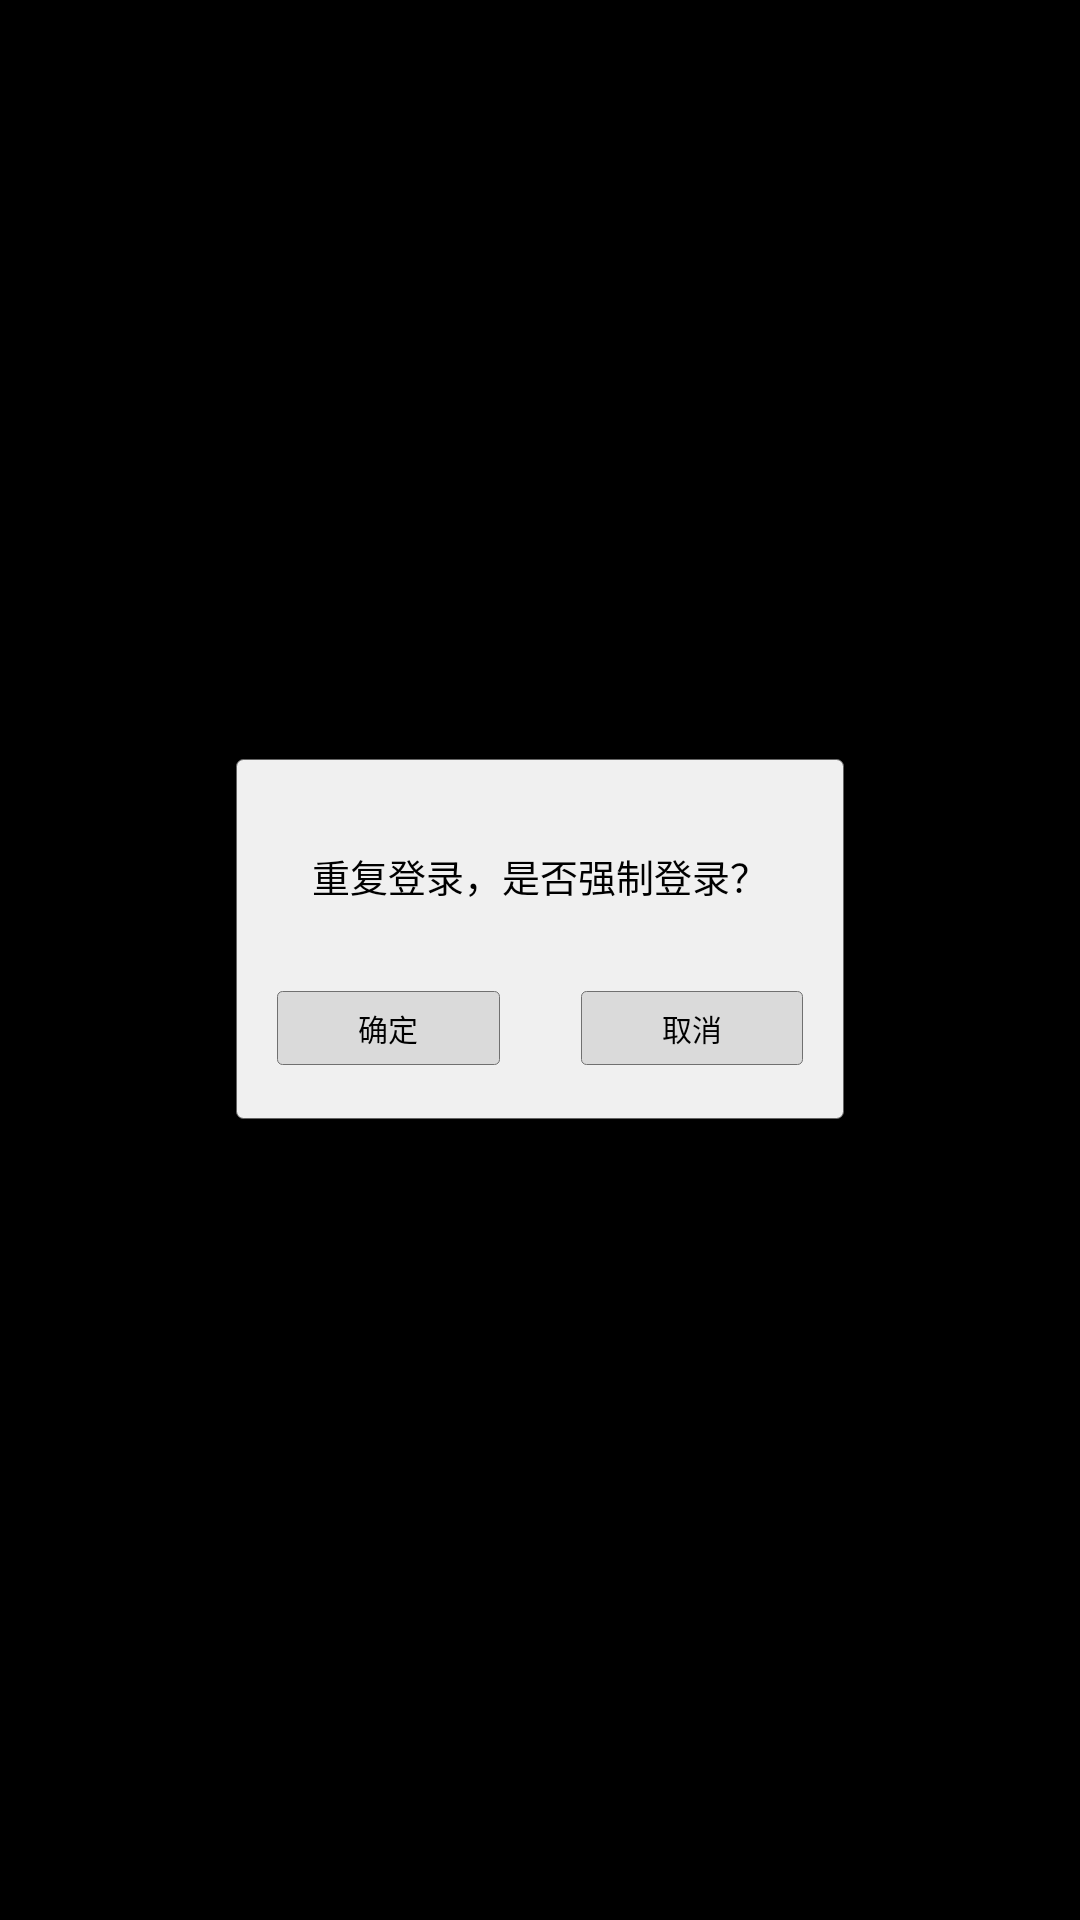

Reconstruct the res/layout file that produces this screen, plus the resources it refers to.
<!-- AndroidManifest.xml: application theme android:Theme.NoTitleBar.Fullscreen -->
<!-- res/layout/dialog_forced_login.xml -->
<?xml version="1.0" encoding="utf-8"?>

<RelativeLayout xmlns:android="http://schemas.android.com/apk/res/android"
                android:layout_width="match_parent"
                android:layout_height="wrap_content"
                android:visibility="visible">

    <LinearLayout
        android:layout_width="wrap_content"
        android:layout_height="wrap_content"
        android:layout_centerInParent="true"
        android:orientation="vertical">

        <LinearLayout
            android:layout_width="@dimen/dp_450"
            android:layout_height="wrap_content"
            android:background="@drawable/frame_dialog"
            android:orientation="vertical">

            <TextView
                android:layout_width="match_parent"
                android:layout_height="wrap_content"
                android:layout_marginBottom="@dimen/dp_40"
                android:layout_marginTop="@dimen/dp_65"
                android:gravity="center"
                android:text="重复登录，是否强制登录？"
                android:textColor="@color/black_color"
                android:textSize="@dimen/sp_28"/>

            <LinearLayout
                android:layout_width="match_parent"
                android:layout_height="@dimen/dp_55"
                android:layout_marginBottom="@dimen/dp_40"
                android:layout_marginLeft="@dimen/dp_30"
                android:layout_marginRight="@dimen/dp_30"
                android:layout_marginTop="@dimen/dp_25"
                android:orientation="horizontal">

                <TextView
                    android:id="@+id/btn_confirm_pwd"
                    android:layout_width="match_parent"
                    android:layout_height="match_parent"
                    android:layout_weight="1"
                    android:background="@drawable/frame_dialog_btn"
                    android:focusable="true"
                    android:focusableInTouchMode="true"
                    android:gravity="center"
                    android:nextFocusRight="@+id/btn_cancel_pwd"
                    android:nextFocusUp="@+id/et_password"
                    android:text="@string/confirm_text"
                    android:textColor="@color/black_color"
                    android:textSize="@dimen/sp_22"/>

                <View
                    android:layout_width="@dimen/dp_60"
                    android:layout_height="wrap_content"/>

                <TextView
                    android:id="@+id/btn_cancel_pwd"
                    android:layout_width="match_parent"
                    android:layout_height="match_parent"
                    android:layout_weight="1"
                    android:background="@drawable/frame_dialog_btn"
                    android:focusable="true"
                    android:focusableInTouchMode="true"
                    android:gravity="center"
                    android:nextFocusLeft="@+id/btn_confirm_pwd"
                    android:text="@string/cancel_text"
                    android:textColor="@color/black_color"
                    android:textSize="@dimen/sp_22"/>

            </LinearLayout>

        </LinearLayout>

        <TextView
            android:id="@+id/tv_space_pwd"
            android:layout_width="match_parent"
            android:layout_height="@dimen/dp_30"
            android:visibility="visible"/>
    </LinearLayout>

</RelativeLayout>
<!-- resources referenced by this layout -->
<resources>
  <color name="black_color">#000000</color>
  <dimen name="dp_25">25dp</dimen>
  <dimen name="dp_30">30dp</dimen>
  <dimen name="dp_40">40dp</dimen>
  <dimen name="dp_450">450dp</dimen>
  <dimen name="dp_55">55dp</dimen>
  <dimen name="dp_60">60dp</dimen>
  <dimen name="dp_65">65dp</dimen>
  <dimen name="sp_22">22sp</dimen>
  <dimen name="sp_28">28sp</dimen>
  <!-- drawable frame_dialog (drawable) -->
  <?xml version="1.0" encoding="utf-8"?>
  
  <shape xmlns:android="http://schemas.android.com/apk/res/android">
  
      <solid android:color="@color/dialog_base_color"/>
      <corners android:radius="@dimen/dp_5"/>
      <stroke
          android:width="@dimen/dp_1"
          android:color="@color/frame_dialog_color"/>
  
  </shape>
  <!-- drawable frame_dialog_btn (drawable) -->
  <?xml version="1.0" encoding="utf-8"?>
  
  <selector xmlns:android="http://schemas.android.com/apk/res/android">
  
      <item android:state_pressed="true">
          <shape>
              <corners android:radius="@dimen/dp_4"/>
              <solid android:color="@color/bg_dialog_btn_color"/>
              <stroke android:width="@dimen/dp_2" android:color="@color/blue_color"/>
          </shape>
      </item>
  
      <item android:state_focused="true">
          <shape>
              <corners android:radius="@dimen/dp_4"/>
              <solid android:color="@color/bg_dialog_btn_color"/>
              <stroke android:width="@dimen/dp_2" android:color="@color/blue_color"/>
          </shape>
      </item>
  
      <item android:state_selected="true">
          <shape>
              <corners android:radius="@dimen/dp_4"/>
              <solid android:color="@color/bg_dialog_btn_color"/>
              <stroke android:width="@dimen/dp_2" android:color="@color/blue_color"/>
          </shape>
      </item>
  
      <item>
          <shape>
              <corners android:radius="@dimen/dp_4"/>
              <solid android:color="@color/bg_dialog_btn_color"/>
              <stroke android:width="@dimen/dp_1" android:color="@color/frame_dialog_btn_normal_color"/>
          </shape>
      </item>
  
  </selector>
  <string name="cancel_text">取消</string>
  <string name="confirm_text">确定</string>
  <color name="dialog_base_color">#f0f0f0</color>
  <dimen name="dp_5">5dp</dimen>
  <dimen name="dp_1">1dp</dimen>
  <color name="frame_dialog_color">#646464</color>
  <dimen name="dp_4">4dp</dimen>
  <color name="bg_dialog_btn_color">#DADADA</color>
  <dimen name="dp_2">2dp</dimen>
  <color name="blue_color">#3C7FB1</color>
  <color name="frame_dialog_btn_normal_color">#707070</color>
</resources>
